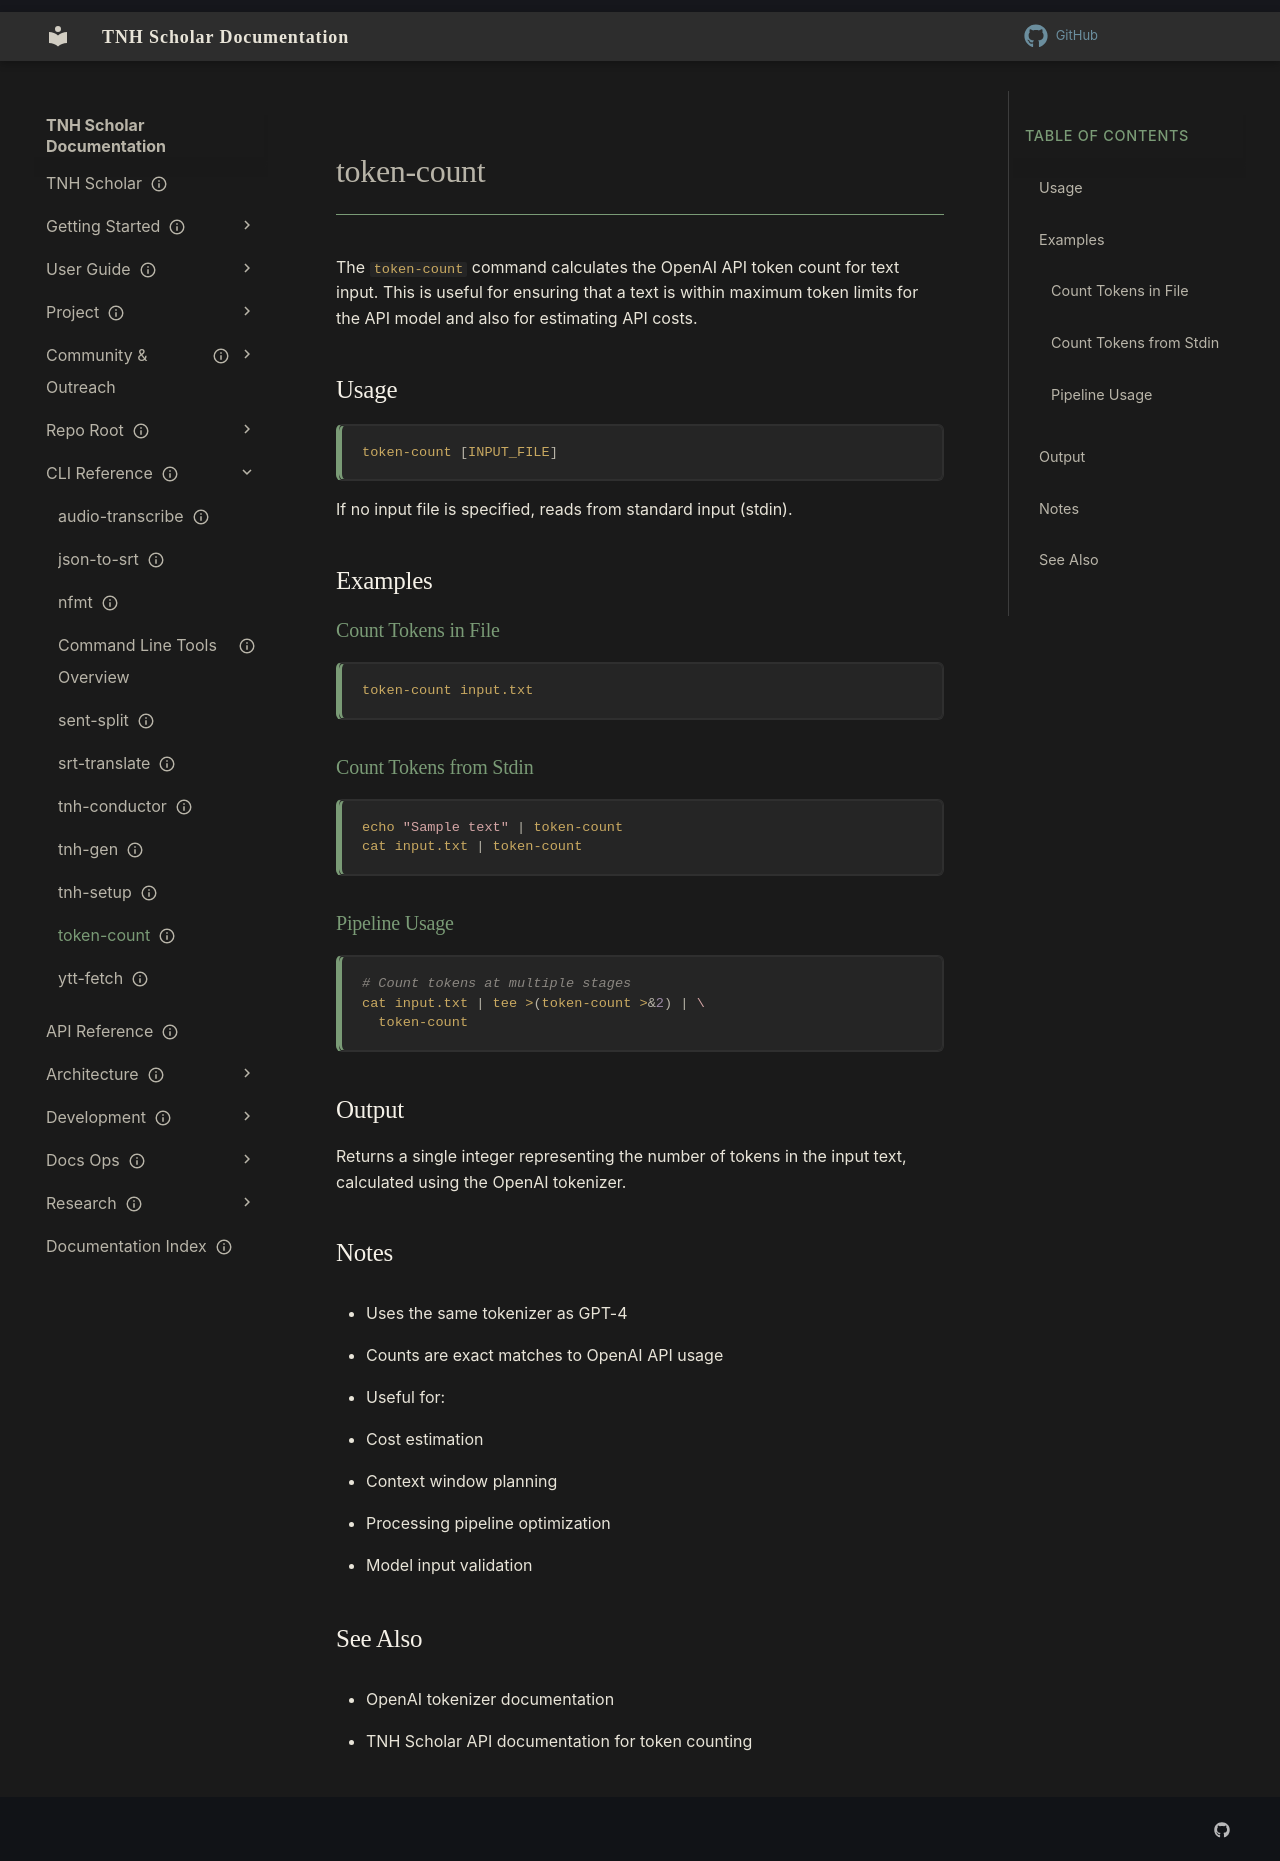

repository: aaronksolomon/tnh-scholar · page: cli-reference/token-count/index.html · generator: mkdocs

---
title: "token-count"
description: "The `token-count` command calculates the OpenAI API token count for text input. This is useful for ensuring that a text is within maximum token limits for the API model and also for estimating API costs."
owner: ""
author: ""
status: current
created: "2025-02-01"
---
# token-count

The `token-count` command calculates the OpenAI API token count for text input. This is useful for ensuring that a text is within maximum token limits for the API model and also for estimating API costs.

## Usage

```bash
token-count [INPUT_FILE]
```

If no input file is specified, reads from standard input (stdin).

## Examples

### Count Tokens in File

```bash
token-count input.txt
```

### Count Tokens from Stdin

```bash
echo "Sample text" | token-count
cat input.txt | token-count
```

### Pipeline Usage

```bash
# Count tokens at multiple stages
cat input.txt | tee >(token-count >&2) | \
  token-count
```

## Output

Returns a single integer representing the number of tokens in the input text, calculated using the OpenAI tokenizer.

## Notes

- Uses the same tokenizer as GPT-4
- Counts are exact matches to OpenAI API usage
- Useful for:
  - Cost estimation
  - Context window planning
  - Processing pipeline optimization
  - Model input validation

## See Also

- OpenAI tokenizer documentation
- TNH Scholar API documentation for token counting
